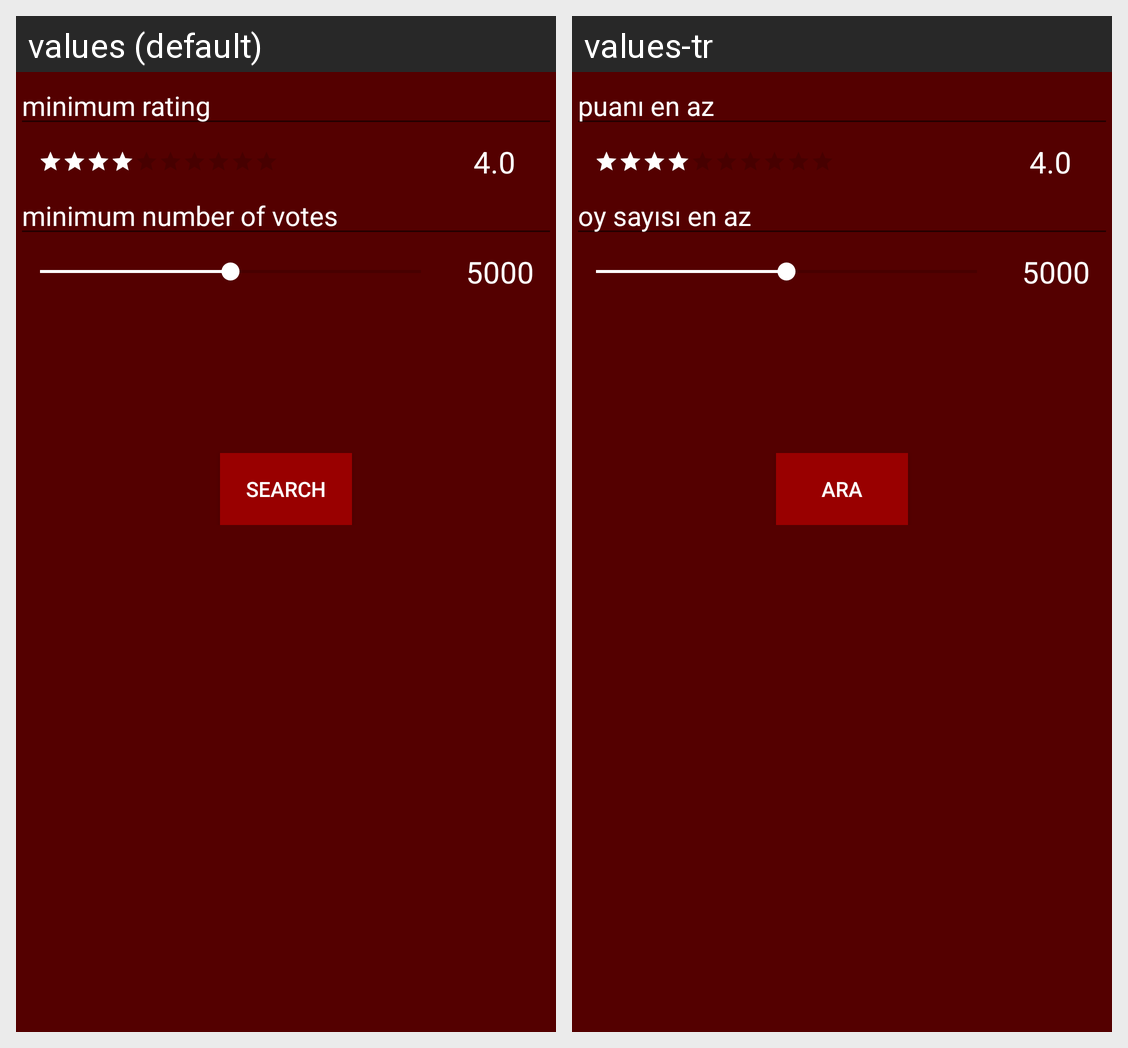

For this localized Android screen grid, give each drawn string resource with its value in every locale shown.
Android screen res/layout/fragment_one.xml rendered under 2 locales, left to right: values (default), values-tr. Device: Nexus 5 (rendered at 1080×1920; each locale shown at half size, 540×960, under a caption strip naming it); theme MyMaterialTheme.
Strings drawn on this screen, with the default value and each locale's value (text and hints the layout hard-codes, and strings that could not be matched under every locale, appear in the picture but are not listed):

min_rating_title
  values: minimum rating
  values-tr: puanı en az

min_votes_title
  values: minimum number of votes
  values-tr: oy sayısı en az

button_search
  values: Search
  values-tr: Ara
